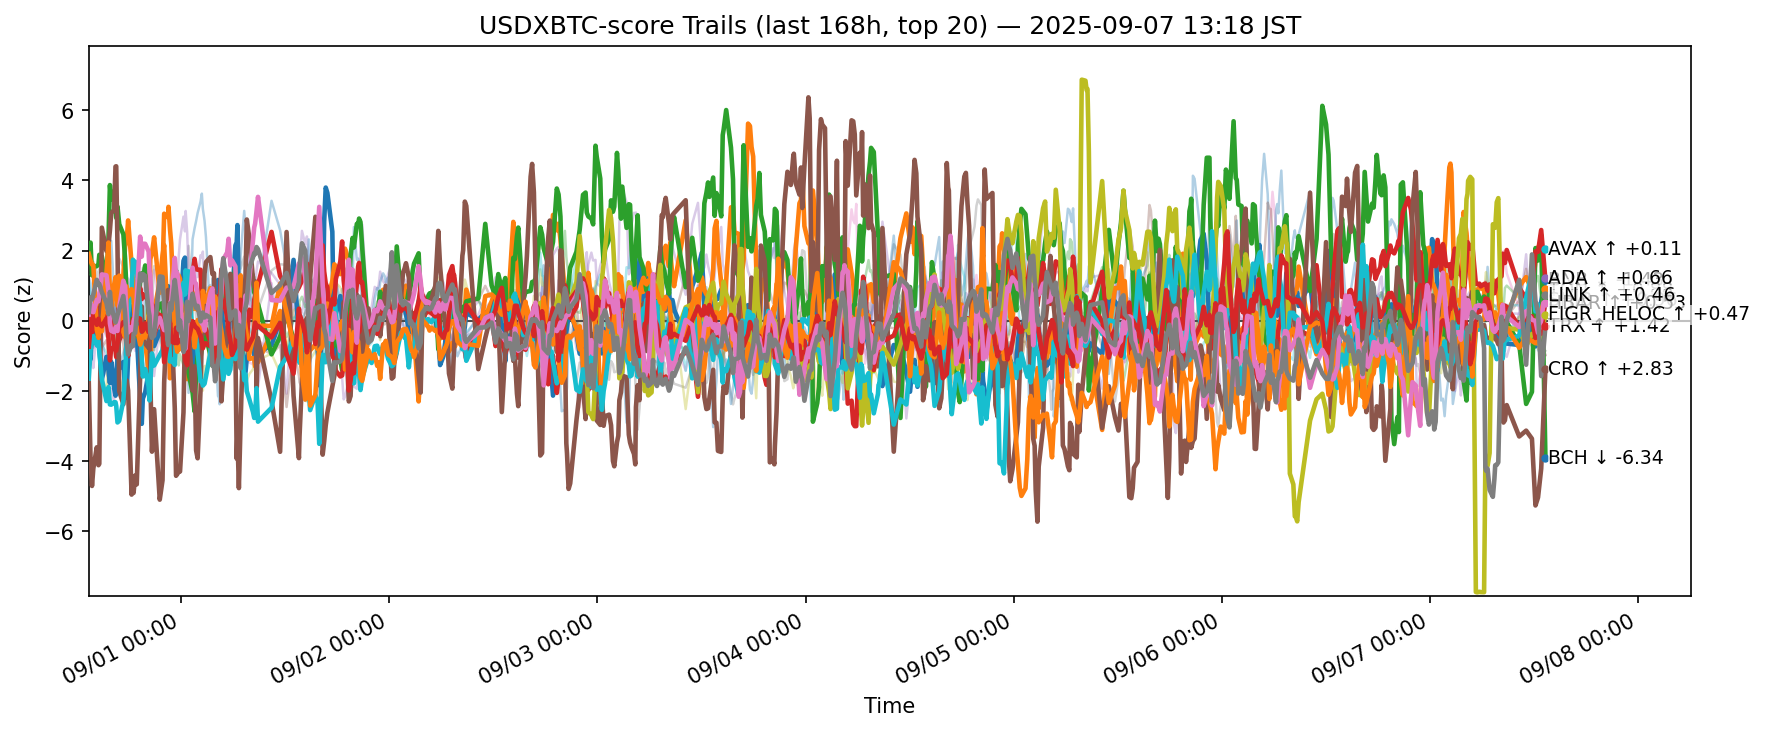

Values plotted in this chart, from the file beside it:
ts, side, symbol, score
2025-08-31 04:20:23.258060+00:00, usdxbtc, ADA, -0.6192
2025-08-31 04:20:23.258060+00:00, usdxbtc, AVAX, -0.3816
2025-08-31 04:20:23.258060+00:00, usdxbtc, BCH, 1.882
2025-08-31 04:20:23.258060+00:00, usdxbtc, BNB, -1.04
2025-08-31 04:20:23.258060+00:00, usdxbtc, BTC, -1.598
2025-08-31 04:20:23.258060+00:00, usdxbtc, CRO, -1.767
2025-08-31 04:20:23.258060+00:00, usdxbtc, DOGE, 0.5002
2025-08-31 04:20:23.258060+00:00, usdxbtc, ETH, 2.23
2025-08-31 04:20:23.258060+00:00, usdxbtc, HBAR, -1.646
2025-08-31 04:20:23.258060+00:00, usdxbtc, HYPE, 1.241
2025-08-31 04:20:23.258060+00:00, usdxbtc, LINK, 1.909
2025-08-31 04:20:23.258060+00:00, usdxbtc, LTC, -0.2825
2025-08-31 04:20:23.258060+00:00, usdxbtc, SHIB, -0.7342
2025-08-31 04:20:23.258060+00:00, usdxbtc, SOL, -1.042
2025-08-31 04:20:23.258060+00:00, usdxbtc, SUI, -0.7406
2025-08-31 04:20:23.258060+00:00, usdxbtc, TON, 0.1809
2025-08-31 04:20:23.258060+00:00, usdxbtc, TRX, 0.2477
2025-08-31 04:20:23.258060+00:00, usdxbtc, UNI, 1.298
2025-08-31 04:20:23.258060+00:00, usdxbtc, XLM, -1.38
2025-08-31 04:20:23.258060+00:00, usdxbtc, XRP, 1.143
2025-08-31 04:32:20.609653+00:00, usdxbtc, ADA, -1.095
2025-08-31 04:32:20.609653+00:00, usdxbtc, AVAX, -0.1348
2025-08-31 04:32:20.609653+00:00, usdxbtc, BCH, 2.23
2025-08-31 04:32:20.609653+00:00, usdxbtc, BNB, -0.6745
2025-08-31 04:32:20.609653+00:00, usdxbtc, BTC, -0.9623
2025-08-31 04:32:20.609653+00:00, usdxbtc, CRO, -3.92
2025-08-31 04:32:20.609653+00:00, usdxbtc, DOGE, -0.2653
2025-08-31 04:32:20.609653+00:00, usdxbtc, ETH, 1.721
2025-08-31 04:32:20.609653+00:00, usdxbtc, HBAR, -0.8355
2025-08-31 04:32:20.609653+00:00, usdxbtc, HYPE, 1.066
2025-08-31 04:32:20.609653+00:00, usdxbtc, LINK, 1.726
2025-08-31 04:32:20.609653+00:00, usdxbtc, LTC, -0.1585
2025-08-31 04:32:20.609653+00:00, usdxbtc, SHIB, -0.1956
2025-08-31 04:32:20.609653+00:00, usdxbtc, SOL, -1.236
2025-08-31 04:32:20.609653+00:00, usdxbtc, SUI, -1.147
2025-08-31 04:32:20.609653+00:00, usdxbtc, TON, 0.5076
2025-08-31 04:32:20.609653+00:00, usdxbtc, TRX, 0.6715
2025-08-31 04:32:20.609653+00:00, usdxbtc, UNI, 1.43
2025-08-31 04:32:20.609653+00:00, usdxbtc, XLM, -0.07209
2025-08-31 04:32:20.609653+00:00, usdxbtc, XRP, 0.6543
2025-08-31 04:42:36.072184+00:00, usdxbtc, ADA, -0.4326
2025-08-31 04:42:36.072184+00:00, usdxbtc, AVAX, 0.275
2025-08-31 04:42:36.072184+00:00, usdxbtc, BCH, 1.297
2025-08-31 04:42:36.072184+00:00, usdxbtc, BNB, -0.2638
2025-08-31 04:42:36.072184+00:00, usdxbtc, BTC, -0.4243
2025-08-31 04:42:36.072184+00:00, usdxbtc, CRO, -4.703
2025-08-31 04:42:36.072184+00:00, usdxbtc, DOGE, -0.6881
2025-08-31 04:42:36.072184+00:00, usdxbtc, ETH, 1.692
2025-08-31 04:42:36.072184+00:00, usdxbtc, HBAR, -0.5655
2025-08-31 04:42:36.072184+00:00, usdxbtc, HYPE, 0.05427
2025-08-31 04:42:36.072184+00:00, usdxbtc, LINK, 1.606
2025-08-31 04:42:36.072184+00:00, usdxbtc, LTC, -0.0335
2025-08-31 04:42:36.072184+00:00, usdxbtc, SHIB, 0.1976
2025-08-31 04:42:36.072184+00:00, usdxbtc, SOL, -0.9933
2025-08-31 04:42:36.072184+00:00, usdxbtc, SUI, -0.5268
2025-08-31 04:42:36.072184+00:00, usdxbtc, TON, 0.2828
2025-08-31 04:42:36.072184+00:00, usdxbtc, TRX, 0.6192
2025-08-31 04:42:36.072184+00:00, usdxbtc, UNI, 1.476
2025-08-31 04:42:36.072184+00:00, usdxbtc, XLM, 0.0949
2025-08-31 04:42:36.072184+00:00, usdxbtc, XRP, 0.575
... 12,660 more rows
